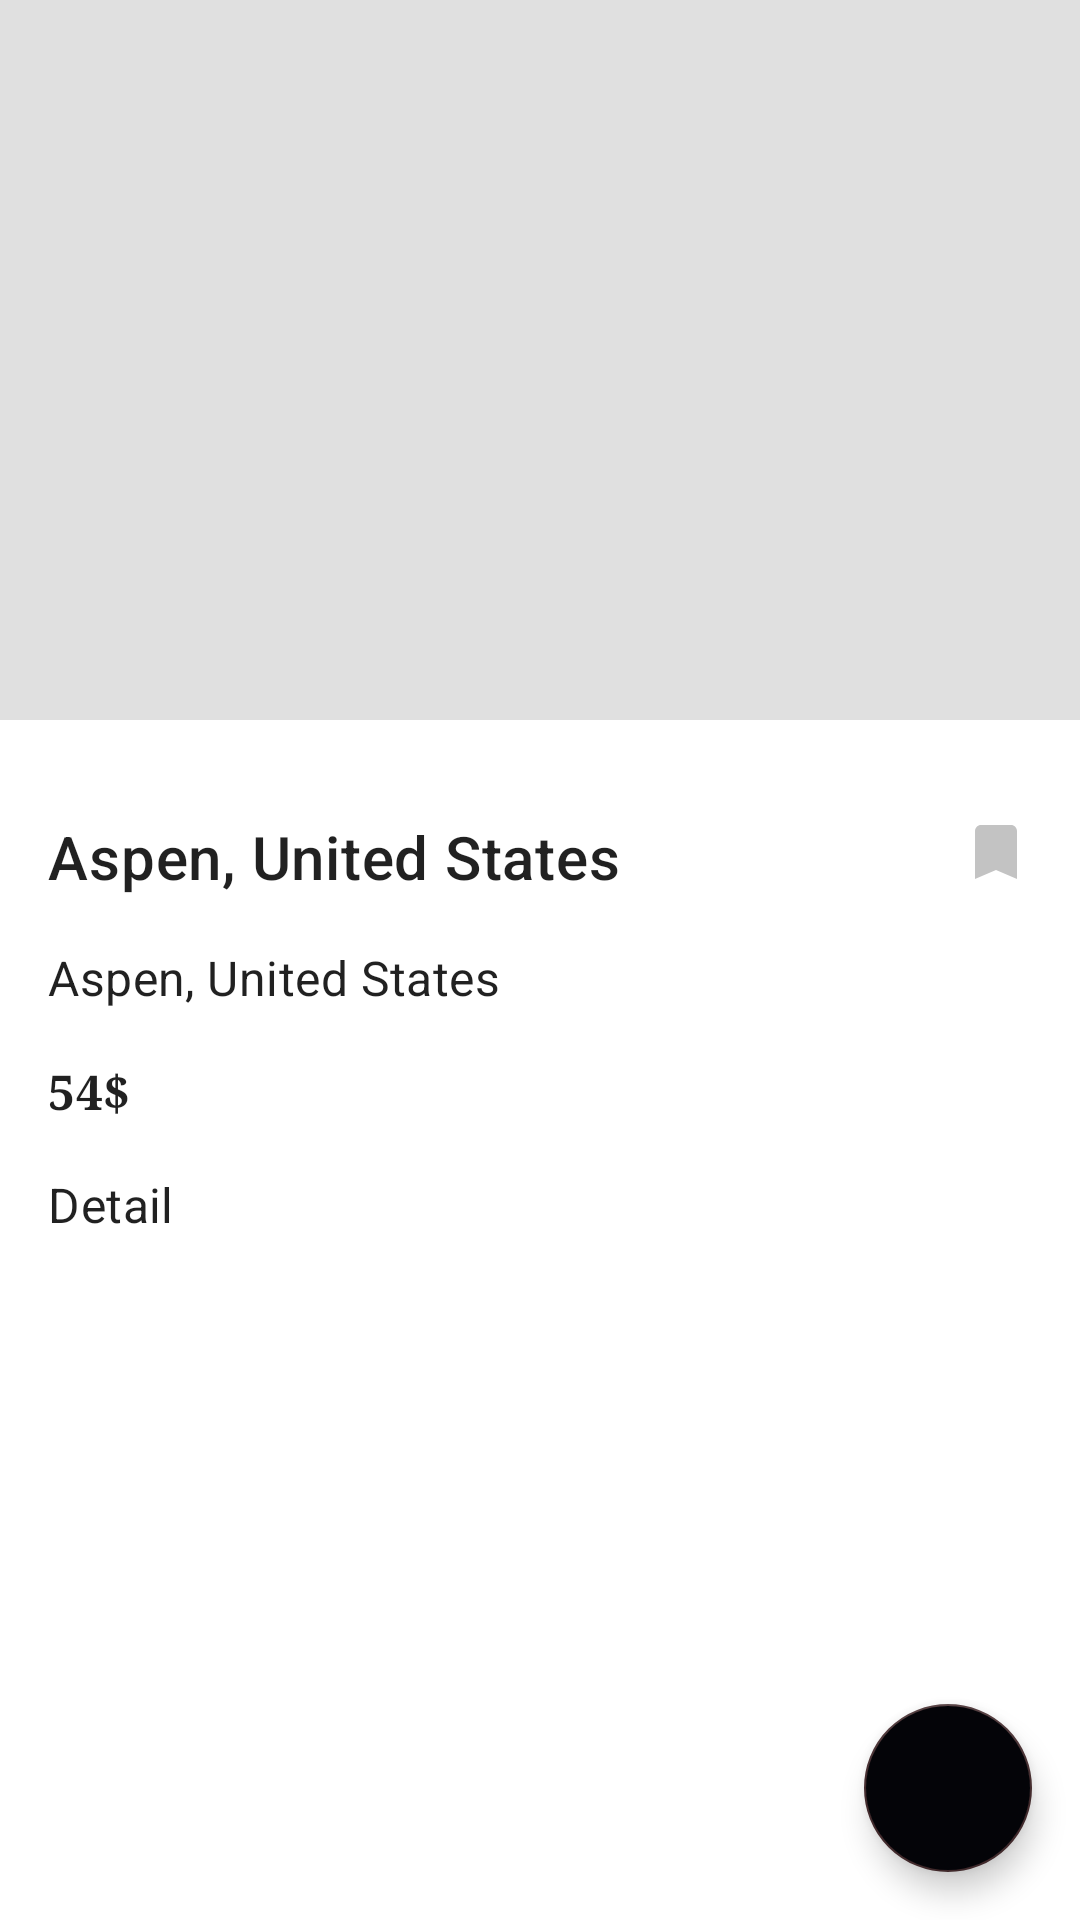

Write the Android layout XML for this screen, with the resource values it uses.
<!-- AndroidManifest.xml: application theme AppTheme -->
<!-- res/layout/activity_hotel_detail.xml -->
<?xml version="1.0" encoding="utf-8"?>
<androidx.coordinatorlayout.widget.CoordinatorLayout
    xmlns:android="http://schemas.android.com/apk/res/android"
    xmlns:app="http://schemas.android.com/apk/res-auto"
    xmlns:tools="http://schemas.android.com/tools"
    android:layout_width="match_parent"
    android:layout_height="match_parent"
    tools:context=".ui.detail.HotelDetailActivity">

    <com.google.android.material.appbar.AppBarLayout
        android:layout_width="match_parent"
        android:layout_height="wrap_content"
        android:background="@android:color/white">

        <com.google.android.material.appbar.CollapsingToolbarLayout
            android:id="@+id/collapsingToolbarLayout"
            android:layout_width="match_parent"
            android:layout_height="match_parent"
            android:fitsSystemWindows="true"
            app:collapsedTitleTextAppearance="@style/TextAppearance.MaterialComponents.Headline6"
            app:contentScrim="@android:color/white"
            app:expandedTitleTextAppearance="@style/CollapsingToolbarLayoutExpandedTextStyle"
            app:layout_scrollFlags="scroll|exitUntilCollapsed"
            app:titleEnabled="true">

            <androidx.viewpager.widget.ViewPager
                android:id="@+id/viewPagerHotelThumb"
                android:layout_width="wrap_content"
                android:layout_height="@dimen/dp_240"
                android:background="@color/color_primary"
                android:fitsSystemWindows="true"
                android:overScrollMode="never" />

            <androidx.appcompat.widget.Toolbar
                android:layout_width="match_parent"
                android:layout_height="?attr/actionBarSize"
                app:layout_collapseMode="pin"
                app:navigationIcon="@drawable/ic_back"
                app:popupTheme="@style/ThemeOverlay.AppCompat.Light" />
        </com.google.android.material.appbar.CollapsingToolbarLayout>
    </com.google.android.material.appbar.AppBarLayout>

    <androidx.core.widget.NestedScrollView
        android:layout_width="match_parent"
        android:layout_height="match_parent"
        android:fillViewport="true"
        android:paddingTop="@dimen/dp_16"
        android:paddingBottom="@dimen/dp_16"
        app:layout_behavior="@string/appbar_scrolling_view_behavior">

        <androidx.constraintlayout.widget.ConstraintLayout
            android:layout_width="match_parent"
            android:layout_height="match_parent">

            <TextView
                android:id="@+id/textViewHotelName"
                android:layout_width="wrap_content"
                android:layout_height="wrap_content"
                android:layout_margin="@dimen/dp_16"
                android:text="@string/title_destination"
                android:textAppearance="@style/TextAppearance.MaterialComponents.Headline6"
                app:layout_constraintStart_toStartOf="parent"
                app:layout_constraintTop_toTopOf="parent" />

            <ImageView
                android:layout_width="wrap_content"
                android:layout_height="wrap_content"
                android:layout_marginEnd="@dimen/dp_16"
                android:contentDescription="@null"
                android:src="@drawable/ic_saved_trip"
                app:layout_constraintEnd_toEndOf="parent"
                app:layout_constraintTop_toTopOf="@+id/textViewHotelName" />

            <TextView
                android:id="@+id/textViewLocation"
                android:layout_width="wrap_content"
                android:layout_height="wrap_content"
                android:layout_margin="@dimen/dp_16"
                android:text="@string/title_destination"
                android:textAppearance="@style/TextAppearance.MaterialComponents.Subtitle1"
                app:drawableStartCompat="@drawable/ic_location"
                app:layout_constraintStart_toStartOf="parent"
                app:layout_constraintTop_toBottomOf="@+id/textViewHotelName" />

            <TextView
                android:id="@+id/textViewPrice"
                android:layout_width="wrap_content"
                android:layout_height="wrap_content"
                android:layout_margin="@dimen/dp_16"
                android:text="@string/title_cost"
                android:textAppearance="@style/TextAppearance.MaterialComponents.Subtitle1"
                android:textStyle="bold"
                android:typeface="serif"
                app:layout_constraintStart_toStartOf="parent"
                app:layout_constraintTop_toBottomOf="@+id/textViewLocation" />

            <TextView
                android:id="@+id/textViewDetail"
                android:layout_width="wrap_content"
                android:layout_height="wrap_content"
                android:layout_margin="@dimen/dp_16"
                android:text="@string/title_detail"
                android:textAppearance="@style/TextAppearance.MaterialComponents.Subtitle1"
                app:layout_constraintStart_toStartOf="parent"
                app:layout_constraintTop_toBottomOf="@+id/textViewPrice" />

            <TextView
                android:layout_width="0dp"
                android:layout_height="wrap_content"
                android:layout_margin="@dimen/dp_16"
                android:layout_marginTop="@dimen/dp_12"
                android:lineSpacingMultiplier="1.2"
                android:textAppearance="@style/TextAppearance.MaterialComponents.Body1"
                app:layout_constraintEnd_toEndOf="parent"
                app:layout_constraintHorizontal_bias="1.0"
                app:layout_constraintStart_toStartOf="parent"
                app:layout_constraintTop_toBottomOf="@+id/textViewDetail"
                tools:text="@tools:sample/lorem/random" />
        </androidx.constraintlayout.widget.ConstraintLayout>
    </androidx.core.widget.NestedScrollView>

    <com.google.android.material.floatingactionbutton.FloatingActionButton
        style="@style/Widget.TravelApp.Button"
        android:layout_width="wrap_content"
        android:layout_height="wrap_content"
        android:layout_gravity="end|bottom"
        android:layout_margin="@dimen/dp_16"
        android:src="@drawable/ic_book"
        app:tint="@color/color_primary" />
</androidx.coordinatorlayout.widget.CoordinatorLayout>
<!-- resources referenced by this layout -->
<resources>
  <color name="color_primary">#E0E0E0</color>
  <dimen name="dp_12">12dp</dimen>
  <dimen name="dp_16">16dp</dimen>
  <dimen name="dp_240">240dp</dimen>
  <!-- drawable ic_saved_trip (drawable) -->
  <vector android:height="24dp" android:tint="#C3C3C3"
      android:viewportHeight="24" android:viewportWidth="24"
      android:width="24dp" xmlns:android="http://schemas.android.com/apk/res/android">
      <path android:fillColor="@android:color/white" android:pathData="M17,3H7c-1.1,0 -1.99,0.9 -1.99,2L5,21l7,-3 7,3V5c0,-1.1 -0.9,-2 -2,-2z"/>
  </vector>
  <string name="title_cost">54$</string>
  <string name="title_destination">Aspen, United States</string>
  <string name="title_detail">Detail</string>
  <style name="CollapsingToolbarLayoutExpandedTextStyle" parent="AppTheme">
          <item name="android:textColor">@android:color/transparent</item>
          <item name="android:textSize">0sp</item>
      </style>
  <style name="Widget.TravelApp.Button" parent="Widget.MaterialComponents.Button">
          <item name="android:backgroundTint">@color/color_purple</item>
          <item name="android:textColor">@android:color/white</item>
          <item name="backgroundTint">?attr/colorPrimaryDark</item>
          <item name="android:stateListAnimator" tools:ignore="NewApi">
              @animator/anim_positive_button_state_list
          </item>
      </style>
  <style name="AppTheme" parent="Theme.MaterialComponents.Light.NoActionBar">
          <item name="colorPrimary">@color/color_primary</item>
          <item name="colorPrimaryDark">@color/color_primary_dark</item>
          <item name="colorAccent">@color/color_accent</item>
          <item name="drawerArrowStyle">@style/DrawerArrowStyle</item>
  
      </style>
  <color name="color_purple">#040408</color>
  <color name="color_primary_dark">#442C2E</color>
  <color name="color_accent">#442C2E</color>
  <style name="DrawerArrowStyle" parent="Widget.AppCompat.DrawerArrowToggle">
          <item name="spinBars">true</item>
          <item name="color">@android:color/white</item>
      </style>
</resources>
